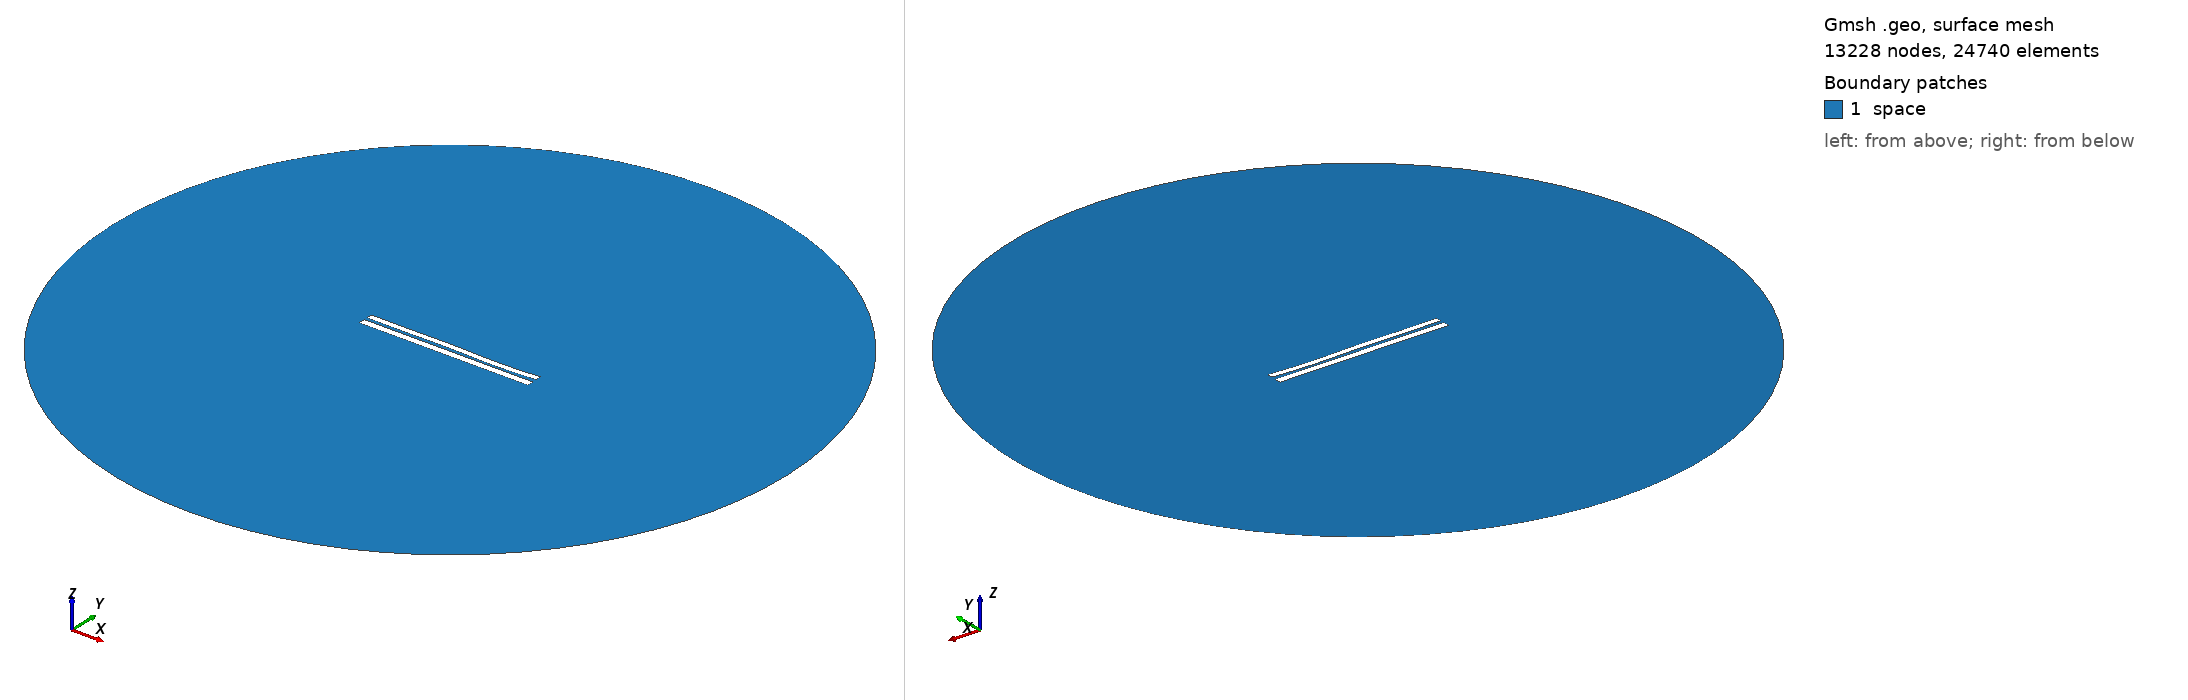

Gmsh geometry script, surface-meshed: 13228 nodes, 24740 surface elements. Boundary patches (legend numbers): 1 space. Left view from above one corner, right view from below the opposite corner. Legend entries are the model's physical surfaces. The drawing asked Gmsh for element sizes between 1% and 20% of the model's largest extent; the script's own settings can give other sizes.

=== 6921.geo (drawn) ===
//---------------------------------------
// Geometry kernel
//---------------------------------------

SetFactory("OpenCASCADE");



//---------------------------------------
// Parameters of the geometry
//---------------------------------------

// Overetch of the upper plate
overetch = 0.25;

// Distance between the plates
distance = 1.75;

// Discretization over the x axis (for the deformation)
nx = 50; 

// Length of the plate
L = 100 - overetch; 

// Number of modes
n = 4; 

// 1st mode coefficient
coeff(1) = -0.15;
beta(1) = 0.596864 * 3.1415926535 / L;

// 2nd mode coefficient
coeff(2) = -0.075;
beta(2) = 1.49418 * 3.1415926535 / L;

// 3rd mode coefficient
coeff(3) = 0.15;
beta(3) = 2.50025 * 3.1415926535 / L;

// 4th mode coefficient
coeff(4) = -0.15;
beta(4) = 3.49999 * 3.1415926535 / L;



//---------------------------------------
// Upper plate (deformed rectangle)
//---------------------------------------

// Coordiantes of the upper plate
xmin = -50;
xmax = 50 - overetch;

// Height of the upper plate
yheight = 4 - 2 * overetch;

// Indexes of the points
UpperID[] = {};
LowerID[] = {};
LeftID[] = {};
RightID[] = {};

// Point index
p = 1;

// Horizontal edges
For i In {1:nx}
    x = xmin + (i-1)*(xmax - xmin)/(nx-1);

    y_bottom = distance / 2 + overetch;
    For j In {1:n}
        C = (Cosh(beta(j)*L) + Cos(beta(j)*L)) / (Sinh(beta(j)*L) + Sin(beta(j)*L));
        y_bottom  = y_bottom + coeff(j) * (Cosh(beta(j)*(x+50)) - Cos(beta(j)*(x+50)) - C * (Sinh(beta(j)*(x+50)) - Sin(beta(j)*(x+50))));
    EndFor

    y_top = y_bottom + yheight;

    Point(p) = {x, y_top, 0, 1.0};
    UpperID[i] = p;
    p = p + 1;

    Point(p) = {x, y_bottom, 0, 1.0};
    LowerID[i] = p;
    p = p + 1;
EndFor

// Create point lists
UpperPts[] = {}; LowerPts[] = {};
For i In {1:nx}
  UpperPts[] += {UpperID[i]};
  LowerPts[] += {LowerID[i]};
EndFor

// Build splines
Spline(1) = {UpperPts[]};
Spline(2) = {LowerPts[]};
Line(3) = {LowerPts[nx-1], UpperPts[nx-1]};
Line(4) = {LowerPts[0], UpperPts[0]};

// Build the plane surface
Curve Loop(1) = {2, 3, -1, -4};
Plane Surface(1) = {1};



//---------------------------------------
// Lower plate (rectangle)
//---------------------------------------

// Vertices
Point(1001) = {-50, -1, 0, 1.0};
Point(1002) = { 50, -1, 0, 1.0};
Point(1003) = { 50,  -5, 0, 1.0};
Point(1004) = {-50,  -5, 0, 1.0};

// Edges
Line(5) = {1001, 1002};
Line(6) = {1002, 1003};
Line(7) = {1003, 1004};
Line(8) = {1004, 1001};

// Plane surface
Line Loop(2) = {5, 6, 7, 8};
Plane Surface(2) = {2}; 



//---------------------------------------
// Outer (fictious) boundary
//---------------------------------------

// Points
Point(1005) = {0, 0, 0};       // Center
Point(1006) = {200, 0, 0};     // Start point
Point(1007) = {0, 200, 0};     // 90 degrees
Point(1008) = {-200, 0, 0};    // 180 degrees
Point(1009) = {0, -200, 0};    // 270 degrees

// Circle arcs (each needs start, center, end)
Circle(9) = {1006, 1005, 1007};
Circle(10) = {1007, 1005, 1008};
Circle(11) = {1008, 1005, 1009};
Circle(12) = {1009, 1005, 1006};

// Plane surface for the entire domain
Curve Loop(3) = {9, 10, 11, 12};
Surface(3) = {3};

// Subtract the plates from the whole domain to obtain the actual domain where we want to solve the equations
BooleanDifference{ Surface{3}; Delete; }{ Surface{1}; Surface{2}; Delete; }




//---------------------------------------
// Transfinite Lines/Curves
//---------------------------------------

// Set the number of points on the boundaries
r = 7;

// Plates
Transfinite Curve {1, 2} = 50*r Using Progression 1;
Transfinite Curve {3, 4} = 2*r Using Progression 1;
Transfinite Line {5, 7} = 50*r Using Progression 1;
Transfinite Line {6, 8} = 2*r Using Progression 1;

// Outer boundary
Transfinite Line {9, 10, 11, 12} = 20 Using Progression 1;



//---------------------------------------
// Physical groups
//---------------------------------------                

// Physical curves (boundaries)
Physical Line("force_segment", 10) = {2};
Physical Line("upper_plate", 11) = {1, 3, 4};
Physical Line("lower_plate", 12) = {5, 6, 7, 8};
Physical Line("boundary", 20) = {9, 10, 11, 12};

// Physical Surfaces
Physical Surface("space", 30) = {3};



//---------------------------------------
// 6. Generate the Mesh
//---------------------------------------

// 2D mesh generation
Mesh 2;
